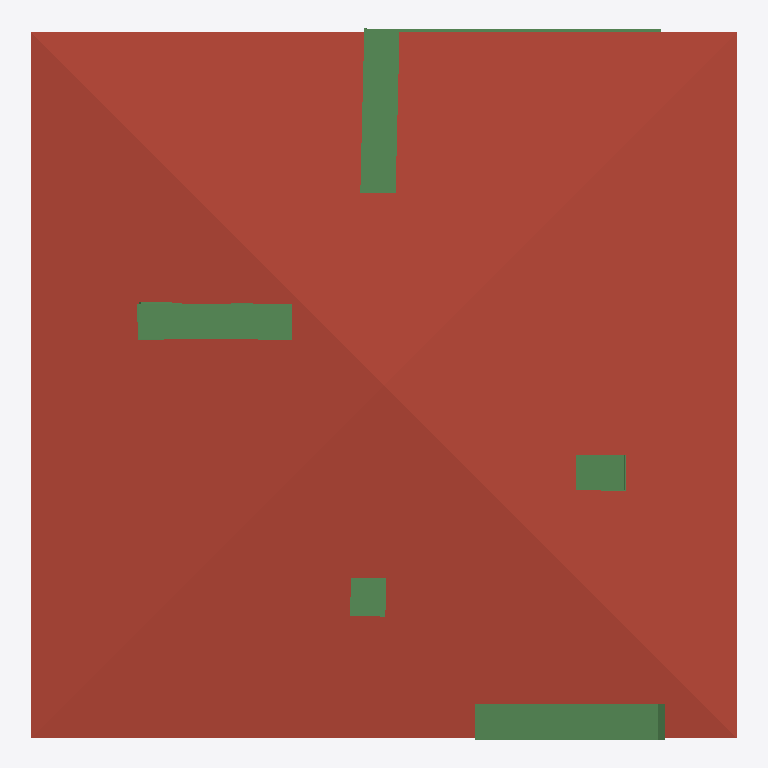
Plan cut of the same IFC building model at storey 'Roof' (level 6.00 m, cut at 7.40 m), seen from above with north up, elements coloured by IFC class: 8 beams (green), 1 roof (red-brown). Cut surfaces are drawn darker.
Extent 10.0 m × 10.1 m × 7.1 m (x, y, z). Storeys (3): GF at 0.00 m; 2F at 3.00 m; Roof at 6.00 m. Elements (120): 29 IfcBeam, 28 IfcColumn, 27 IfcWall, 12 IfcWindow, 9 IfcDoor, 8 IfcRailing, 3 IfcSlab, 2 IfcStairFlight, 1 IfcCovering, 1 IfcRoof.

HEADER;
FILE_DESCRIPTION(('ViewDefinition[DesignTransferView]'),'2;1');
FILE_NAME('s05-activity-outputfinal.ifc','2025-09-08T15:27:20+08:00',(''),(''),'IfcOpenShell 0.8.3-post1','Bonsai 0.8.3-post1','');
FILE_SCHEMA(('IFC4'));
ENDSEC;
DATA;
#1=IFCPROJECT('1IBQaSsAv9CAn2cAoc35Mb',$,'My Project',$,$,$,$,(#14,#26),#9);
#31=IFCSITE('2C_6zWvgX83um$DaJUvZ5$',$,'My Site',$,$,#54,$,$,$,$,$,$,$,$);
#37=IFCBUILDING('1WZntzNyz9Ifey_3Dq7vS0',$,'My Building',$,$,#60,$,$,$,$,$,$);
#43=IFCBUILDINGSTOREY('0rnqhpO6DEMQVKNoCD_gaC',$,'2F',$,$,#2514,$,$,$,$);
#67=IFCBUILDINGSTOREY('0e7VMPSpnFGOTGzNfz9sZ9',$,'GF',$,$,#83,$,$,$,$);
#5274=IFCBUILDINGSTOREY('0ez1Rr3Dn3uPvEW$8vmDKR',$,'Roof',$,$,#5295,$,$,$,$);
#5318=IFCROOF('2i7fMUVdn49AeYZd36Xt0n',$,'Roof',$,$,#5345,#5328,$,$);
#8740=IFCBEAM('0KNZs4OrPElOmDbFi80J8u',$,'Beam',$,$,#8747,#8751,$,$);
#8921=IFCBEAM('0vzh_mW8b4_hRKNHZ58Km$',$,'Beam',$,$,#8928,#8932,$,$);
#8855=IFCBEAM('3i_rdMtBb0kxV7yjgFFhSN',$,'Beam',$,$,#8862,#8866,$,$);
#8762=IFCBEAM('2Ib5kOdrb4DhMTQ0bVRQxp',$,'Beam',$,$,#8769,#8773,$,$);
#8718=IFCBEAM('0FCRWzg2vF7uAtCqE5vs6l',$,'Beam',$,$,#9181,#8729,$,$);
#9009=IFCBEAM('2_uIN8$Zf0fPGNyMwtjKRG',$,'Beam',$,$,#9016,#9020,$,$);
#9031=IFCBEAM('0B3iHFyZb5hhSPyl2nQXUr',$,'Beam',$,$,#9038,#9042,$,$);
#8811=IFCBEAM('0m3ibLrGvB6hHtnTIoC7kf',$,'Beam',$,$,#8812,#8822,$,$);
ENDSEC;